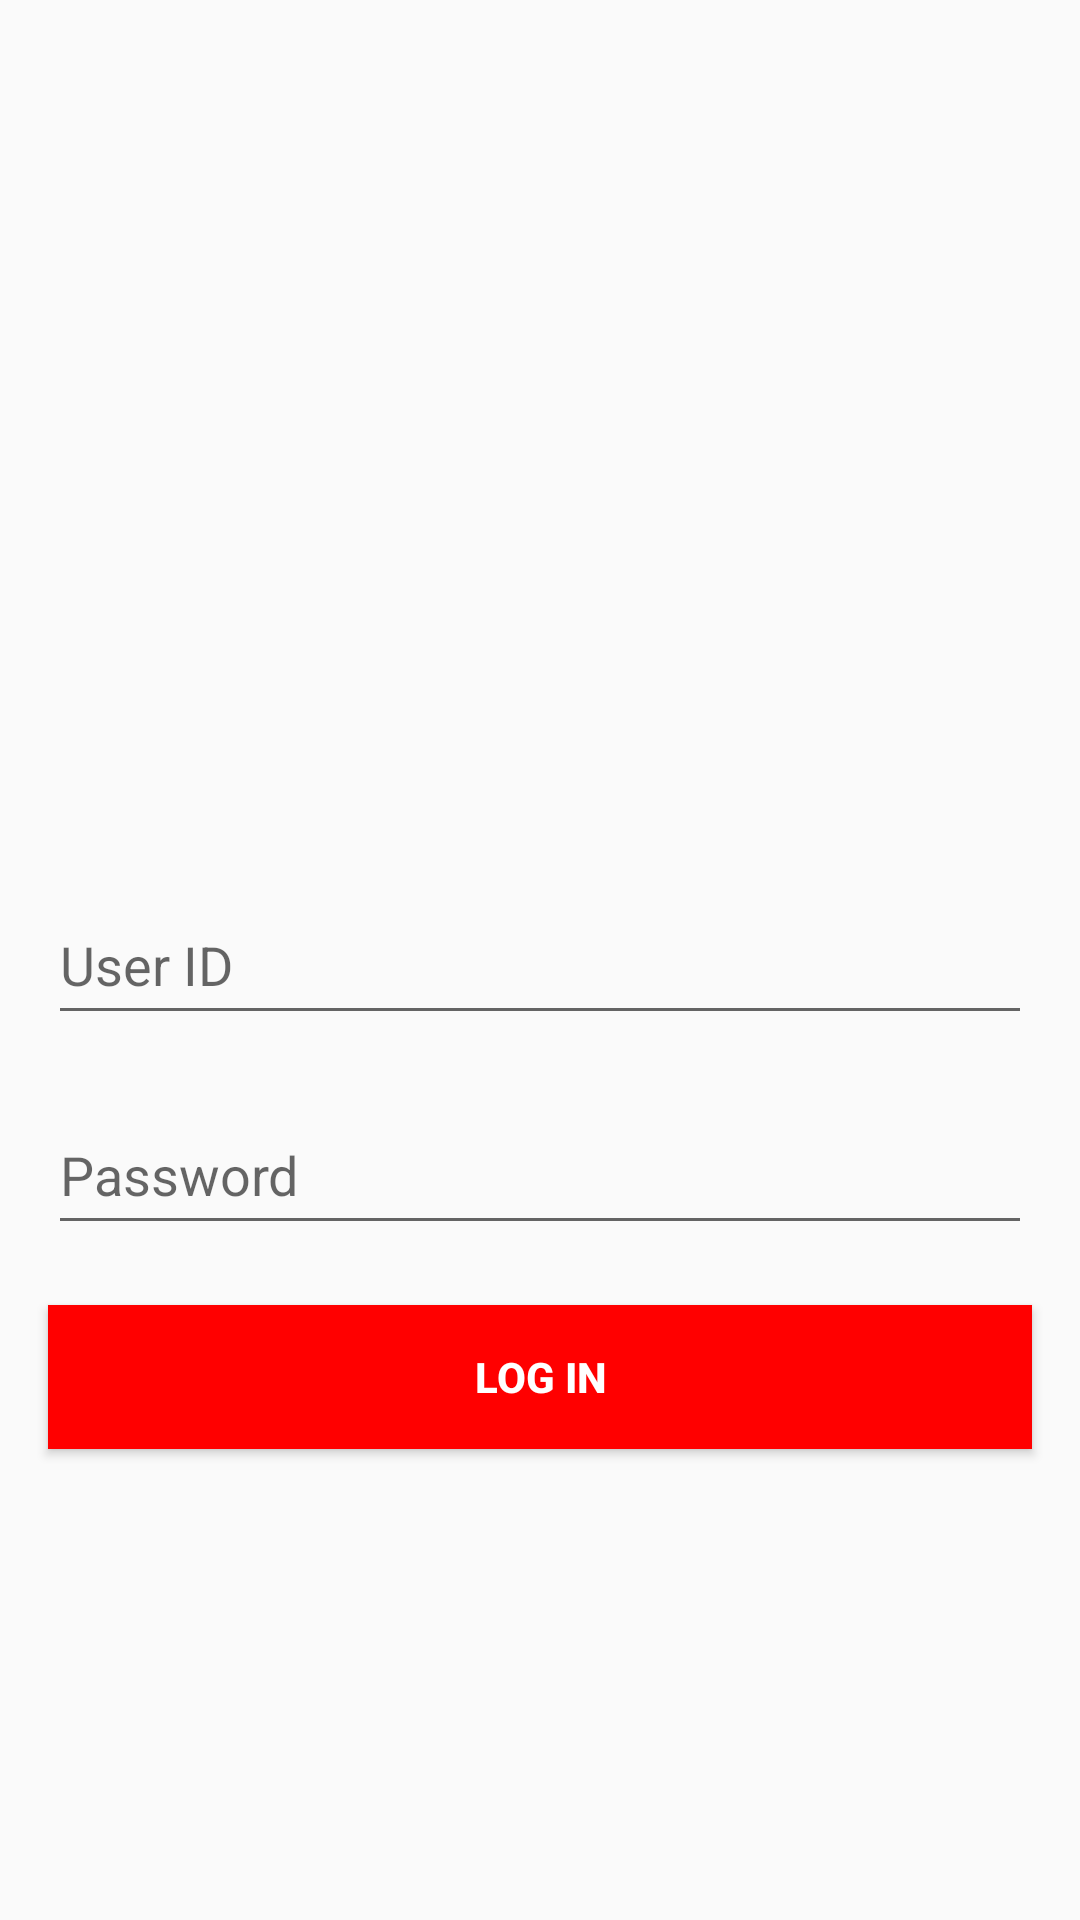

This screen was rendered from an Android layout file. Write that file and the resources it references.
<!-- AndroidManifest.xml: application theme Theme.Postman -->
<!-- res/layout/fragment_login.xml -->
<?xml version="1.0" encoding="utf-8"?>
<androidx.constraintlayout.widget.ConstraintLayout xmlns:android="http://schemas.android.com/apk/res/android"
    xmlns:app="http://schemas.android.com/apk/res-auto"
    xmlns:tools="http://schemas.android.com/tools"
    android:layout_width="match_parent"
    android:layout_height="match_parent"
    tools:context=".MainActivity">

    <EditText
        android:id="@+id/txtUserID"
        android:layout_width="match_parent"
        android:layout_height="50dp"
        android:layout_marginStart="16dp"
        android:layout_marginEnd="16dp"
        android:ems="10"
        android:hint="User ID"
        android:inputType="textPersonName"
        android:textColor="@color/black"
        app:layout_constraintBottom_toBottomOf="parent"
        app:layout_constraintEnd_toEndOf="parent"
        app:layout_constraintStart_toStartOf="parent"
        app:layout_constraintTop_toTopOf="parent" />

    <EditText
        android:id="@+id/txtUserPassword"
        android:layout_width="match_parent"
        android:layout_height="50dp"
        android:layout_marginStart="16dp"
        android:layout_marginTop="20dp"
        android:layout_marginEnd="16dp"
        android:ems="10"
        android:fadingEdgeLength="20sp"
        android:hint="Password"
        android:inputType="textPassword"
        android:textColor="@color/black"
        app:layout_constraintEnd_toEndOf="parent"
        app:layout_constraintHorizontal_bias="0.497"
        app:layout_constraintStart_toStartOf="parent"
        app:layout_constraintTop_toBottomOf="@+id/txtUserID" />

    <androidx.appcompat.widget.AppCompatButton
        android:id="@+id/btnLogin"
        android:layout_width="match_parent"
        android:layout_height="wrap_content"
        android:layout_marginStart="16dp"
        android:layout_marginTop="20dp"
        android:layout_marginEnd="16dp"
        android:background="@color/red"
        android:text="Log In"
        android:textAlignment="center"
        android:textAllCaps="true"
        android:textColor="#FFFFFF"
        android:textStyle="bold"
        app:layout_constraintEnd_toEndOf="parent"
        app:layout_constraintStart_toStartOf="parent"
        app:layout_constraintTop_toBottomOf="@+id/txtUserPassword" />

</androidx.constraintlayout.widget.ConstraintLayout>
<!-- resources referenced by this layout -->
<resources>
  <color name="black">#FF000000</color>
  <color name="red">#FFFF0000</color>
  <style name="Theme.Postman" parent="Theme.AppCompat.Light.NoActionBar">
  
  
  
  
  
  
  
  
  
  
  
  
          <item name="android:windowNoTitle">true</item>
          <item name="android:windowActionBar">false</item>
          <item name="android:windowFullscreen">true</item>
          <item name="android:windowContentOverlay">@null</item>
      </style>
</resources>
